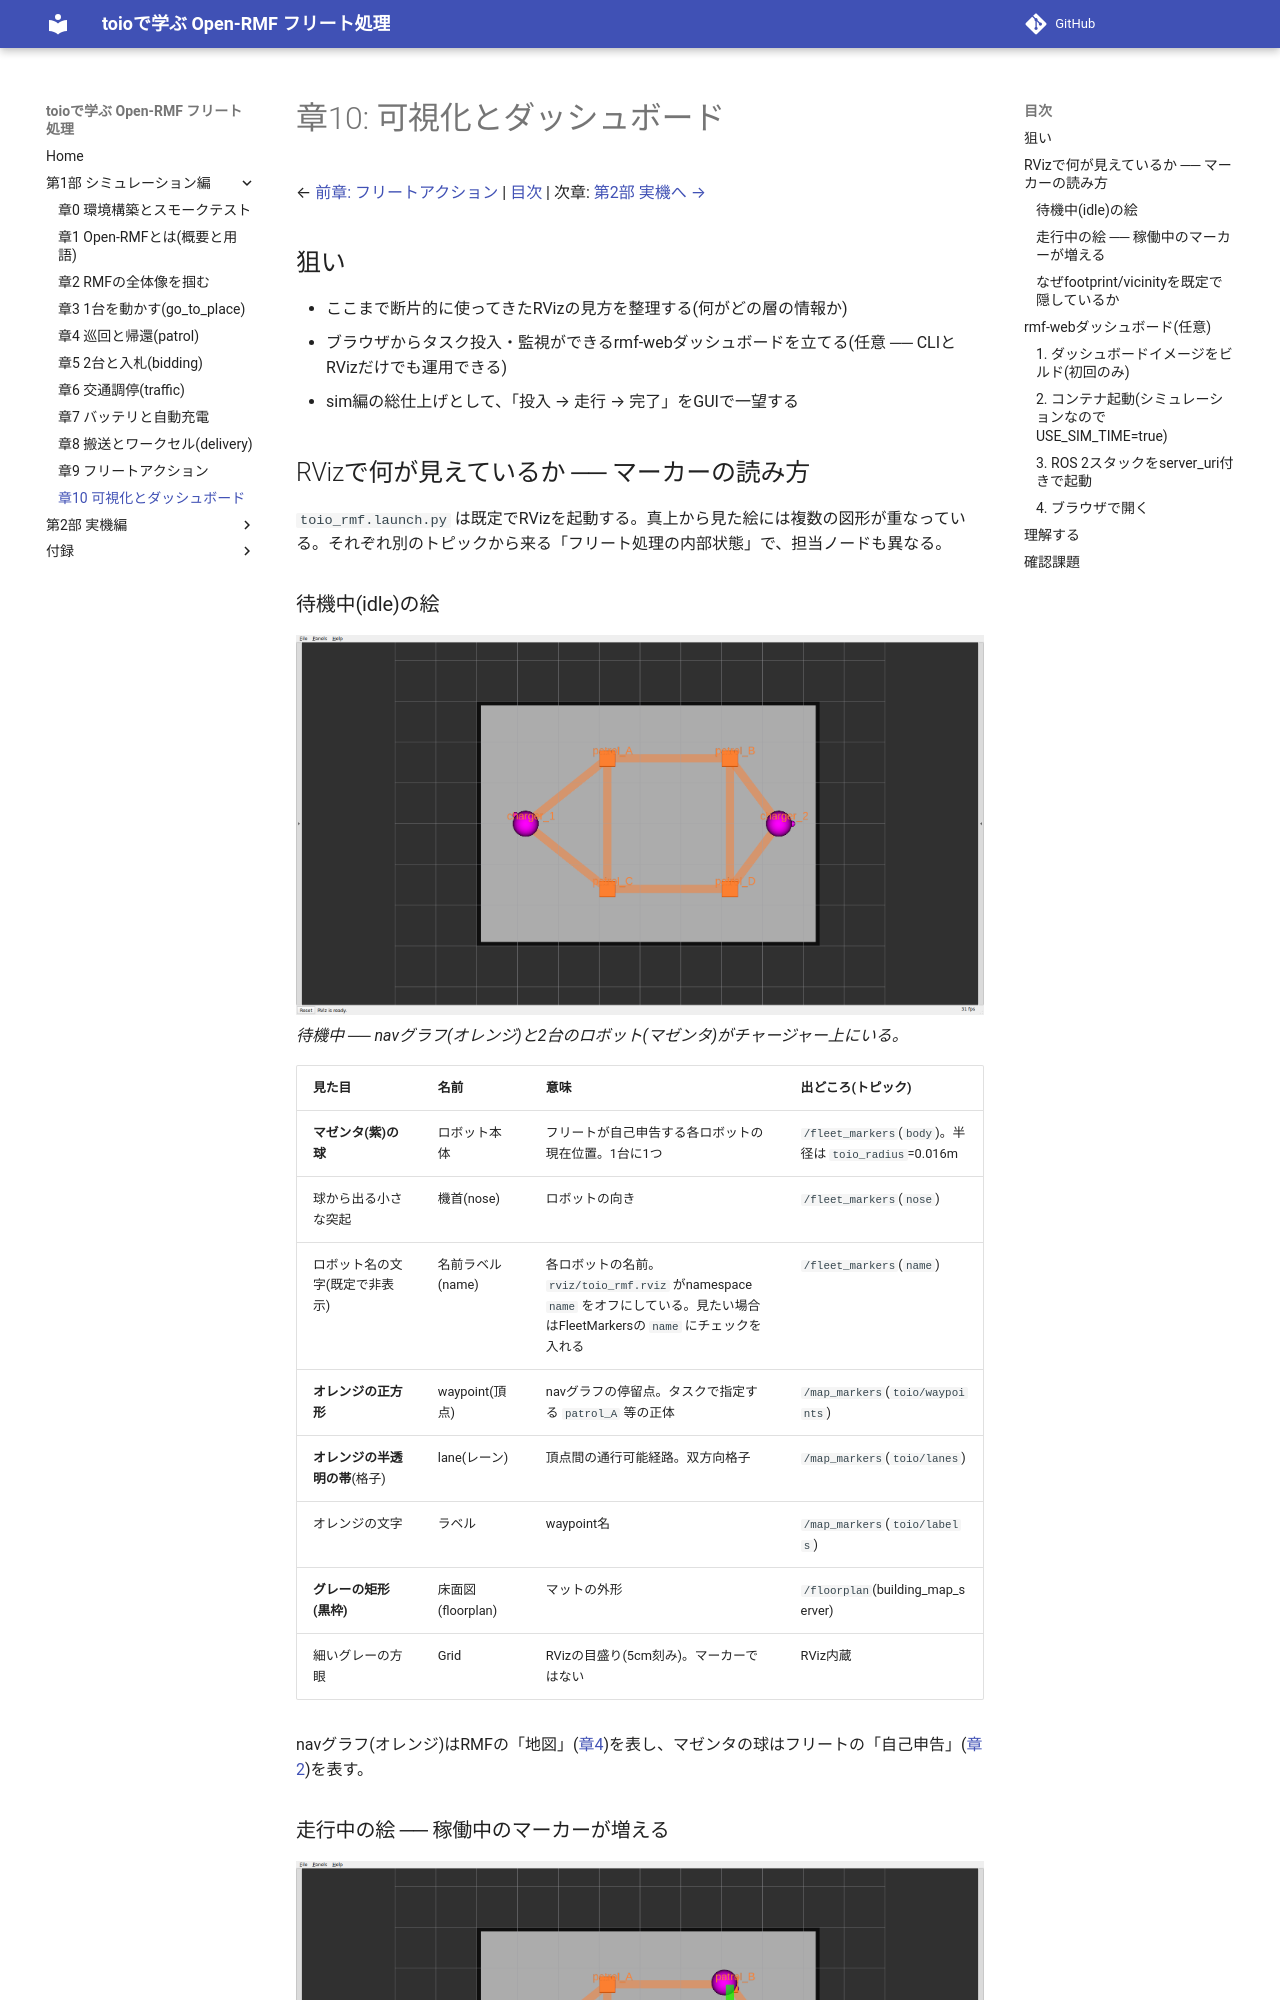

repository: atinfinity/toio_rmf_tutorial · page: 10_visualization/index.html · generator: mkdocs

# 章10: 可視化とダッシュボード

← [前章: フリートアクション](09_fleet_action.md) | [目次](index.md) | 次章: [第2部 実機へ →](11_real_robot.md)

## 狙い

- ここまで断片的に使ってきたRVizの見方を整理する(何がどの層の情報か)
- ブラウザからタスク投入・監視ができるrmf-webダッシュボードを立てる(任意 ── CLIとRVizだけでも運用できる)
- sim編の総仕上げとして、「投入 → 走行 → 完了」をGUIで一望する

## RVizで何が見えているか ── マーカーの読み方

`toio_rmf.launch.py` は既定でRVizを起動する。真上から見た絵には複数の図形が重なっている。それぞれ別のトピックから来る「フリート処理の内部状態」で、担当ノードも異なる。

### 待機中(idle)の絵

![RViz待機時: navグラフと2台](images/00_setup_rviz.png)
*待機中 ── navグラフ(オレンジ)と2台のロボット(マゼンタ)がチャージャー上にいる。*

| 見た目 | 名前 | 意味 | 出どころ(トピック) |
|---|---|---|---|
| **マゼンタ(紫)の球** | ロボット本体 | フリートが自己申告する各ロボットの現在位置。1台に1つ | `/fleet_markers`(`body`)。半径は `toio_radius`=0.016m |
| 球から出る小さな突起 | 機首(nose) | ロボットの向き | `/fleet_markers`(`nose`) |
| ロボット名の文字(既定で非表示) | 名前ラベル(name) | 各ロボットの名前。`rviz/toio_rmf.rviz` がnamespace `name` をオフにしている。見たい場合はFleetMarkersの `name` にチェックを入れる | `/fleet_markers`(`name`) |
| **オレンジの正方形** | waypoint(頂点) | navグラフの停留点。タスクで指定する `patrol_A` 等の正体 | `/map_markers`(`toio/waypoints`) |
| **オレンジの半透明の帯**(格子) | lane(レーン) | 頂点間の通行可能経路。双方向格子 | `/map_markers`(`toio/lanes`) |
| オレンジの文字 | ラベル | waypoint名 | `/map_markers`(`toio/labels`) |
| **グレーの矩形(黒枠)** | 床面図(floorplan) | マットの外形 | `/floorplan`(building_map_server) |
| 細いグレーの方眼 | Grid | RVizの目盛り(5cm刻み)。マーカーではない | RViz内蔵 |

navグラフ(オレンジ)はRMFの「地図」([章4](04_patrol.md))を表し、マゼンタの球はフリートの「自己申告」([章2](02_architecture.md))を表す。
